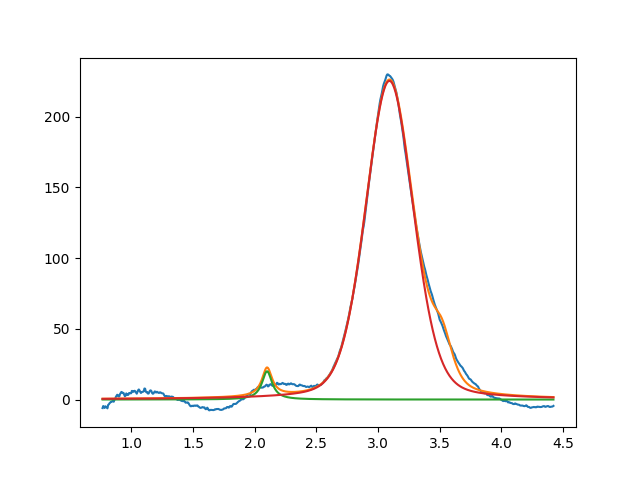

The data file committed next to this chart (first rows):
2.099999999999999645e+00, 2.000000000000000355e+01, 1.000000000000000194e-01, 1.505485024118571825e-30
3.092076297909526872e+00, 2.251680743402669975e+02, 4.568212159284173457e-01, 7.676543218324978213e-01
3.521481910951370420e+00, 2.999999999999999645e+01, 1.999999999999999833e-01, 3.949421956107777021e-01
